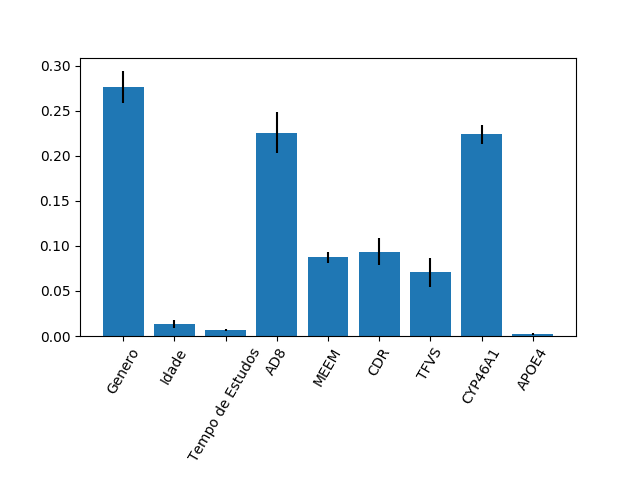

The data file committed next to this chart (first rows):
0.2763500154650717, 0.013039867298687098, 0.007109361445873236, 0.22584117211099908, 0.08729344290006825, 0.09352802955534577, 0.07070166353430722, 0.22412529718720203, 0.0020111505024455597
0.01803, 0.004478, 0.001069, 0.02255, 0.00652, 0.01502, 0.01601, 0.01048, 0.001426
